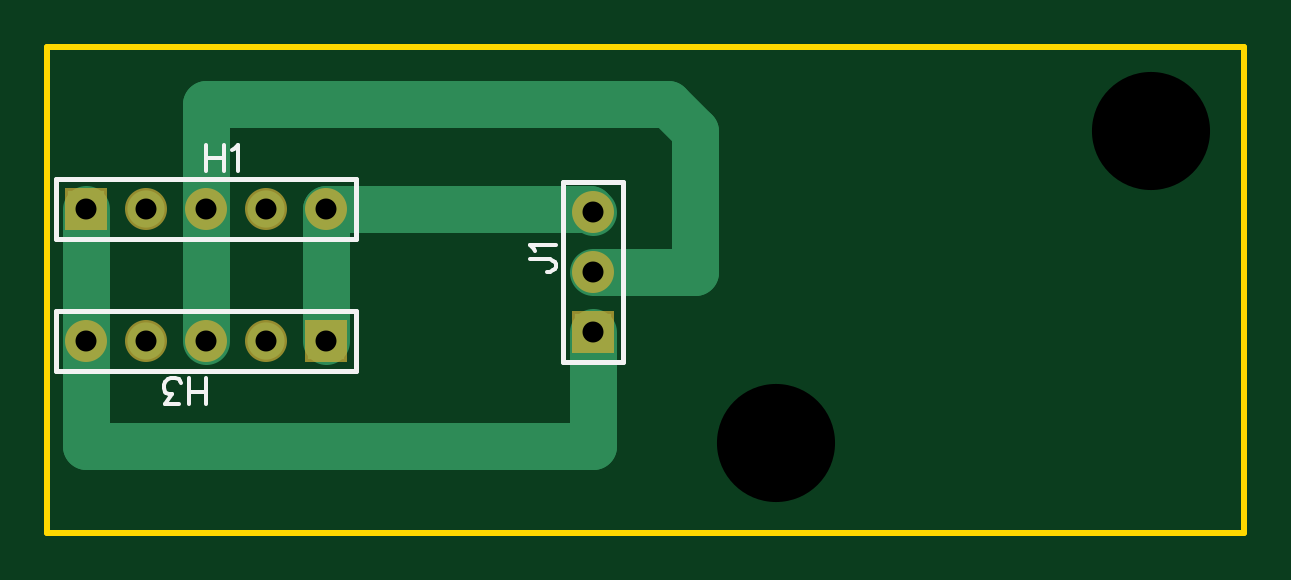
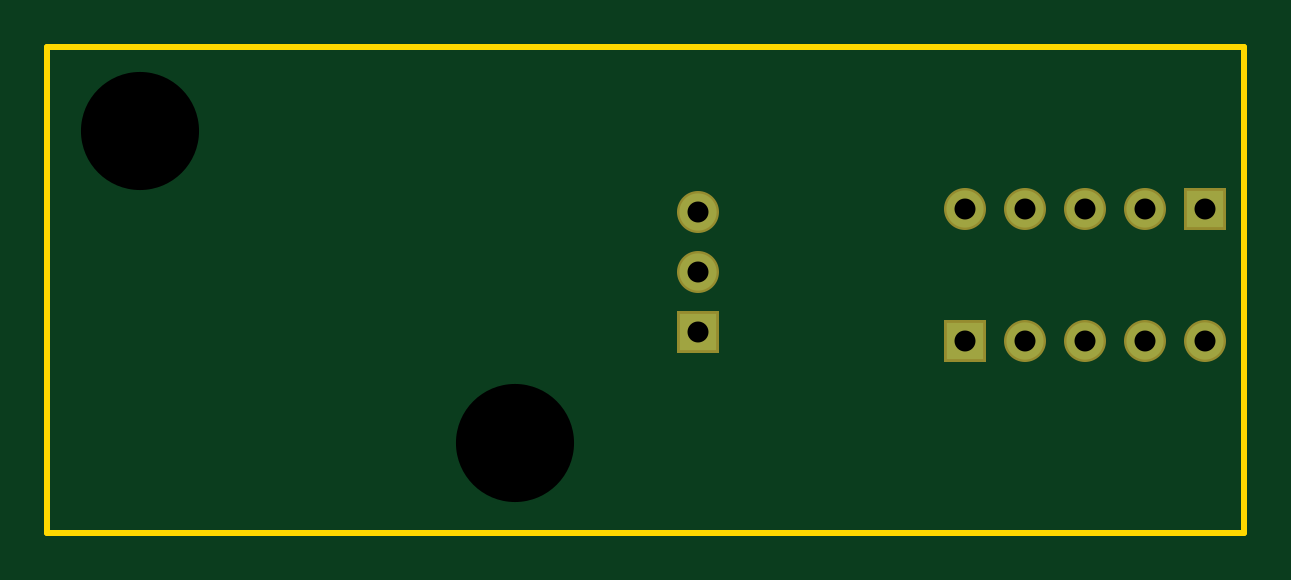
Circuit board: 8 layer files. Board 50.7 x 20.6 mm.
- outline: Gerber_BoardOutline.GKO (517 bytes)
- bottom_copper: Gerber_BottomLayer.GBL (734 bytes)
- bottom_mask: Gerber_BottomSolderMaskLayer.GBS (881 bytes)
- drill: Gerber_Drill_NPTH.DRL (274 bytes)
- drill: Gerber_Drill_PTH.DRL (460 bytes)
- top_copper: Gerber_TopLayer.GTL (1123 bytes)
- top_silk: Gerber_TopSilkLayer.GTO (1752 bytes)
- top_mask: Gerber_TopSolderMaskLayer.GTS (878 bytes)

=== outline: Gerber_BoardOutline.GKO ===
G04 Layer: BoardOutline*
G04 EasyEDA v6.3.43, 2020-06-01T11:41:27+03:00*
G04 bfb6ac60199344d8a78e771a5d16b29a,e0e0979b075945b6968547163b5211cc,10*
G04 Gerber Generator version 0.2*
G04 Scale: 100 percent, Rotated: No, Reflected: No *
G04 Dimensions in millimeters *
G04 leading zeros omitted , absolute positions ,3 integer and 3 decimal *
%FSLAX33Y33*%
%MOMM*%
G90*
G71D02*

%ADD10C,0.254000*%
G54D10*
G01X0Y15240D02*
G01X0Y20574D01*
G01X50673Y20574D01*
G01X50673Y0D01*
G01X0Y0D01*
G01X0Y15240D01*

%LPD*%
M00*
M02*

=== bottom_copper: Gerber_BottomLayer.GBL ===
G04 Layer: BottomLayer*
G04 EasyEDA v6.3.43, 2020-06-01T11:41:27+03:00*
G04 bfb6ac60199344d8a78e771a5d16b29a,e0e0979b075945b6968547163b5211cc,10*
G04 Gerber Generator version 0.2*
G04 Scale: 100 percent, Rotated: No, Reflected: No *
G04 Dimensions in millimeters *
G04 leading zeros omitted , absolute positions ,3 integer and 3 decimal *
%FSLAX33Y33*%
%MOMM*%
G90*
G71D02*

%ADD12C,1.574800*%
%ADD13R,1.574800X1.574800*%

%LPD*%
G54D12*
G01X11811Y13716D03*
G01X9271Y13716D03*
G01X6731Y13716D03*
G01X4191Y13716D03*
G54D13*
G01X1651Y13716D03*
G54D12*
G01X1651Y8128D03*
G01X4191Y8128D03*
G01X6731Y8128D03*
G01X9271Y8128D03*
G54D13*
G01X11811Y8128D03*
G54D12*
G01X23114Y13589D03*
G01X23114Y11049D03*
G54D13*
G01X23114Y8509D03*
M00*
M02*

=== bottom_mask: Gerber_BottomSolderMaskLayer.GBS ===
G04 Layer: BottomSolderMaskLayer*
G04 EasyEDA v6.3.43, 2020-06-01T11:41:27+03:00*
G04 bfb6ac60199344d8a78e771a5d16b29a,e0e0979b075945b6968547163b5211cc,10*
G04 Gerber Generator version 0.2*
G04 Scale: 100 percent, Rotated: No, Reflected: No *
G04 Dimensions in millimeters *
G04 leading zeros omitted , absolute positions ,3 integer and 3 decimal *
%FSLAX33Y33*%
%MOMM*%
G90*
G71D02*

%ADD17C,1.778000*%
%ADD18R,1.778000X1.778000*%

%LPD*%
G54D17*
G01X11811Y13716D03*
G01X9271Y13716D03*
G01X6731Y13716D03*
G01X4191Y13716D03*
G36*
G01X762Y12827D02*
G01X762Y14605D01*
G01X2540Y14605D01*
G01X2540Y12827D01*
G01X762Y12827D01*
G37*
G01X1651Y8128D03*
G01X4191Y8128D03*
G01X6731Y8128D03*
G01X9271Y8128D03*
G36*
G01X10922Y7239D02*
G01X10922Y9017D01*
G01X12700Y9017D01*
G01X12700Y7239D01*
G01X10922Y7239D01*
G37*
G01X23114Y13589D03*
G01X23114Y11049D03*
G54D18*
G01X23114Y8509D03*
M00*
M02*

=== drill: Gerber_Drill_NPTH.DRL (274 bytes, source withheld) ===
=== drill: Gerber_Drill_PTH.DRL (460 bytes, source withheld) ===
=== top_copper: Gerber_TopLayer.GTL ===
G04 Layer: TopLayer*
G04 EasyEDA v6.3.43, 2020-06-01T11:41:27+03:00*
G04 bfb6ac60199344d8a78e771a5d16b29a,e0e0979b075945b6968547163b5211cc,10*
G04 Gerber Generator version 0.2*
G04 Scale: 100 percent, Rotated: No, Reflected: No *
G04 Dimensions in millimeters *
G04 leading zeros omitted , absolute positions ,3 integer and 3 decimal *
%FSLAX33Y33*%
%MOMM*%
G90*
G71D02*

%ADD11C,1.999996*%
%ADD12C,1.574800*%
%ADD13R,1.574800X1.574800*%

%LPD*%
G54D11*
G01X23114Y11049D02*
G01X27432Y11049D01*
G01X27432Y17018D01*
G01X26289Y18161D01*
G01X6731Y18161D01*
G01X6731Y13716D01*
G01X1651Y8128D02*
G01X1651Y3683D01*
G01X23114Y3683D01*
G01X23114Y8509D01*
G01X11811Y13716D02*
G01X22987Y13716D01*
G01X23114Y13589D01*
G01X11811Y13716D02*
G01X11811Y8128D01*
G01X6731Y13716D02*
G01X6731Y8128D01*
G01X1651Y13716D02*
G01X1651Y8128D01*
G54D12*
G01X11811Y13716D03*
G01X9271Y13716D03*
G01X6731Y13716D03*
G01X4191Y13716D03*
G54D13*
G01X1651Y13716D03*
G54D12*
G01X1651Y8128D03*
G01X4191Y8128D03*
G01X6731Y8128D03*
G01X9271Y8128D03*
G54D13*
G01X11811Y8128D03*
G54D12*
G01X23114Y13589D03*
G01X23114Y11049D03*
G54D13*
G01X23114Y8509D03*
M00*
M02*

=== top_silk: Gerber_TopSilkLayer.GTO ===
G04 Layer: TopSilkLayer*
G04 EasyEDA v6.3.43, 2020-06-01T11:41:27+03:00*
G04 bfb6ac60199344d8a78e771a5d16b29a,e0e0979b075945b6968547163b5211cc,10*
G04 Gerber Generator version 0.2*
G04 Scale: 100 percent, Rotated: No, Reflected: No *
G04 Dimensions in millimeters *
G04 leading zeros omitted , absolute positions ,3 integer and 3 decimal *
%FSLAX33Y33*%
%MOMM*%
G90*
G71D02*

%ADD14C,0.203200*%
%ADD15C,0.202999*%
%ADD16C,0.152400*%

%LPD*%
G54D14*
G01X2286Y14986D02*
G01X381Y14986D01*
G01X381Y12446D01*
G01X13081Y12446D01*
G01X13081Y14986D01*
G54D15*
G01X13081Y14986D02*
G01X2286Y14986D01*
G54D14*
G01X11176Y6858D02*
G01X13081Y6858D01*
G01X13081Y9398D01*
G01X381Y9398D01*
G01X381Y6858D01*
G54D15*
G01X381Y6858D02*
G01X11176Y6858D01*
G54D14*
G01X21844Y9144D02*
G01X21844Y7239D01*
G01X24384Y7239D01*
G01X24384Y14859D01*
G01X21844Y14859D01*
G54D15*
G01X21844Y14859D02*
G01X21844Y9144D01*
G54D16*
G01X6731Y16393D02*
G01X6731Y15303D01*
G01X7457Y16393D02*
G01X7457Y15303D01*
G01X6731Y15875D02*
G01X7457Y15875D01*
G01X7800Y16184D02*
G01X7904Y16238D01*
G01X8061Y16393D01*
G01X8061Y15303D01*
G01X6731Y5450D02*
G01X6731Y6540D01*
G01X6004Y5450D02*
G01X6004Y6540D01*
G01X6731Y5969D02*
G01X6004Y5969D01*
G01X5557Y5450D02*
G01X4986Y5450D01*
G01X5295Y5867D01*
G01X5140Y5867D01*
G01X5036Y5918D01*
G01X4986Y5969D01*
G01X4932Y6126D01*
G01X4932Y6230D01*
G01X4986Y6385D01*
G01X5090Y6489D01*
G01X5245Y6540D01*
G01X5400Y6540D01*
G01X5557Y6489D01*
G01X5608Y6438D01*
G01X5661Y6334D01*
G01X20436Y11569D02*
G01X21267Y11569D01*
G01X21424Y11516D01*
G01X21475Y11465D01*
G01X21526Y11361D01*
G01X21526Y11257D01*
G01X21475Y11153D01*
G01X21424Y11099D01*
G01X21267Y11049D01*
G01X21163Y11049D01*
G01X20645Y11912D02*
G01X20591Y12014D01*
G01X20436Y12171D01*
G01X21526Y12171D01*
M00*
M02*

=== top_mask: Gerber_TopSolderMaskLayer.GTS ===
G04 Layer: TopSolderMaskLayer*
G04 EasyEDA v6.3.43, 2020-06-01T11:41:27+03:00*
G04 bfb6ac60199344d8a78e771a5d16b29a,e0e0979b075945b6968547163b5211cc,10*
G04 Gerber Generator version 0.2*
G04 Scale: 100 percent, Rotated: No, Reflected: No *
G04 Dimensions in millimeters *
G04 leading zeros omitted , absolute positions ,3 integer and 3 decimal *
%FSLAX33Y33*%
%MOMM*%
G90*
G71D02*

%ADD17C,1.778000*%
%ADD18R,1.778000X1.778000*%

%LPD*%
G54D17*
G01X11811Y13716D03*
G01X9271Y13716D03*
G01X6731Y13716D03*
G01X4191Y13716D03*
G36*
G01X762Y12827D02*
G01X762Y14605D01*
G01X2540Y14605D01*
G01X2540Y12827D01*
G01X762Y12827D01*
G37*
G01X1651Y8128D03*
G01X4191Y8128D03*
G01X6731Y8128D03*
G01X9271Y8128D03*
G36*
G01X10922Y7239D02*
G01X10922Y9017D01*
G01X12700Y9017D01*
G01X12700Y7239D01*
G01X10922Y7239D01*
G37*
G01X23114Y13589D03*
G01X23114Y11049D03*
G54D18*
G01X23114Y8509D03*
M00*
M02*

